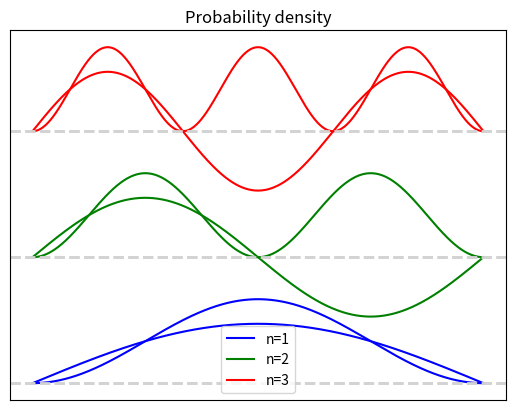

Reproduce this figure in Python.
# import numpy for math and matplotlib.pyplot for graph
import matplotlib.pyplot as plt
import numpy as np

L = 1  # 상자의 길이


def W(x, n):  # wave function
    return np.sqrt(2 / L) * np.sin(n * np.pi * x / L)


def waveFunction():  # 파동함수
    x = np.linspace(0, L, 1000)  # 0부터 L까지 1000개의 점을 생성
    colors = ['b', 'g', 'r']  # 파란색, 초록색, 빨간색
    for n in range(1, 4):  # 1부터 3까지 반복
        plt.plot(x, W(x, n) + n * 3, colors[n - 1])  # 파동 함수 파란색, 초록색, 빨간색으로 그래프를 그림
    plt.gca().axes.xaxis.set_visible(False)  # x축 숨김
    plt.gca().axes.yaxis.set_visible(False)  # y축 숨김
    plt.title('Wave functions')  # 그래프 제목
    plt.legend(['n=1', 'n=2', 'n=3'])  # 범례
    for n in range(1, 4):
        plt.axhline(n * 3, color='lightgray', linestyle='--', linewidth=2)  # 가로선
    plt.show()  # 그래프 출력


def probabilityDensity():  # 확률밀도함수
    x = np.linspace(0, L, 1000)  # 0부터 L까지 1000개의 점을 생성
    colors = ['b', 'g', 'r']  # 파란색, 초록색, 빨간색
    for n in range(1, 4):  # 1부터 3까지 반복
        plt.plot(x, W(x, n) ** 2 + n * 3, colors[n - 1])  # 확률밀도 함수(파동함수 ^ 2) 파란색, 초록색, 빨간색으로 그래프를 그림
    plt.gca().axes.xaxis.set_visible(False)  # x축 숨김
    plt.gca().axes.yaxis.set_visible(False)  # y축 숨김
    plt.title('Probability density')  # 그래프 제목
    plt.legend(['n=1', 'n=2', 'n=3'])  # 범례
    for n in range(1, 4):
        plt.axhline(n * 3, color='lightgray', linestyle='--', linewidth=2)  # 가로선
    plt.show()  # 그래프 출력


if __name__ == '__main__':  # wave_function_and_probability_density.py를 실행할 때만 실행
    waveFunction()  # 파동함수 그래프 출력
    print('waveFunction() done')  # waveFunction() 함수가 끝났음을 출력
    probabilityDensity()  # 확률밀도함수 그래프 출력
    print('probabilityDensity() done')  # probabilityDensity() 함수가 끝났음을 출력
